Run: headless pygame with SDL's dummy video driver; simulated clock (each Clock.tick advances the game by its frame time, no real sleeping); random seed 0; keys injected as events and as key.get_pressed() state; no mouse input.
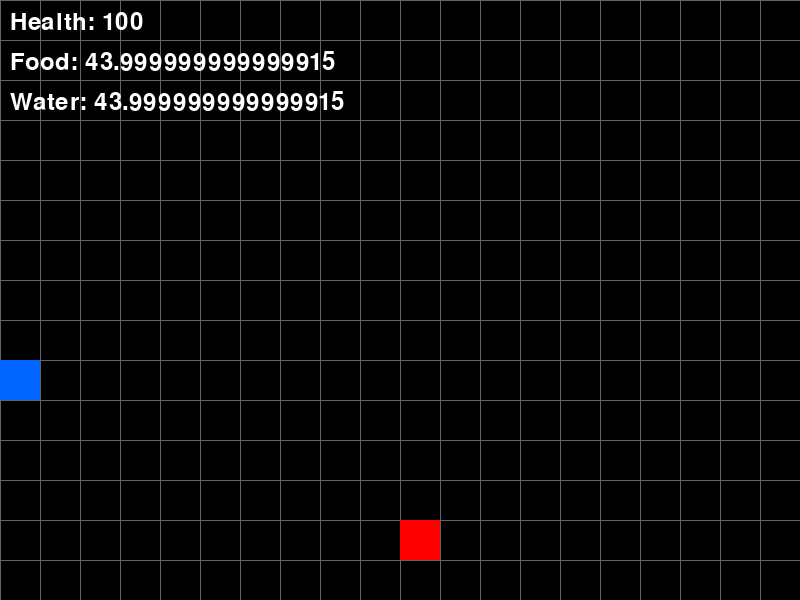
Frame 1 of 4 · flips 1–60 · no input
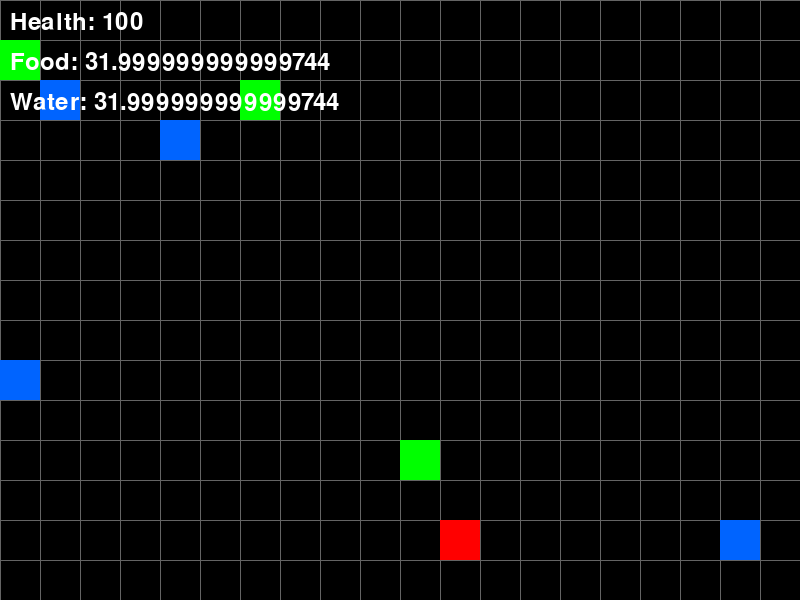
Frame 2 of 4 · flips 61–180 · tapped SPACE, RETURN · held RIGHT (→), D
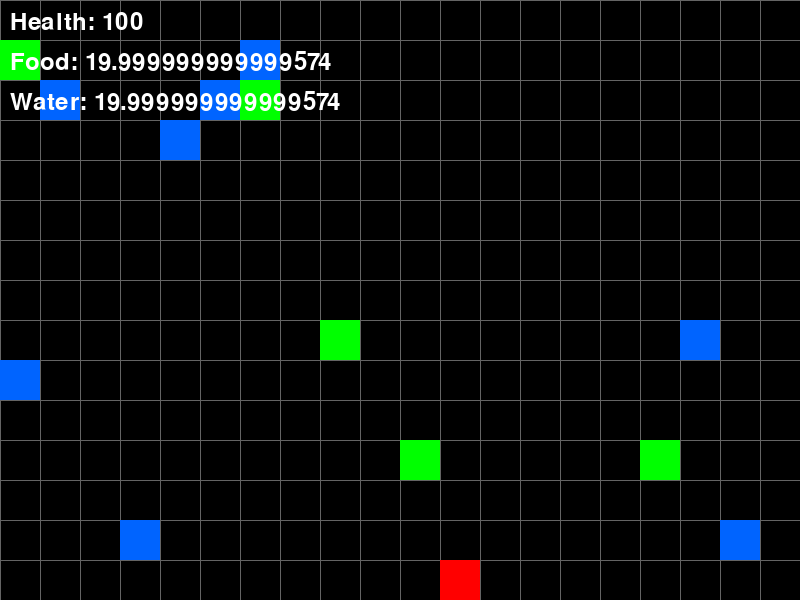
Frame 3 of 4 · flips 181–300 · held DOWN (↓), S
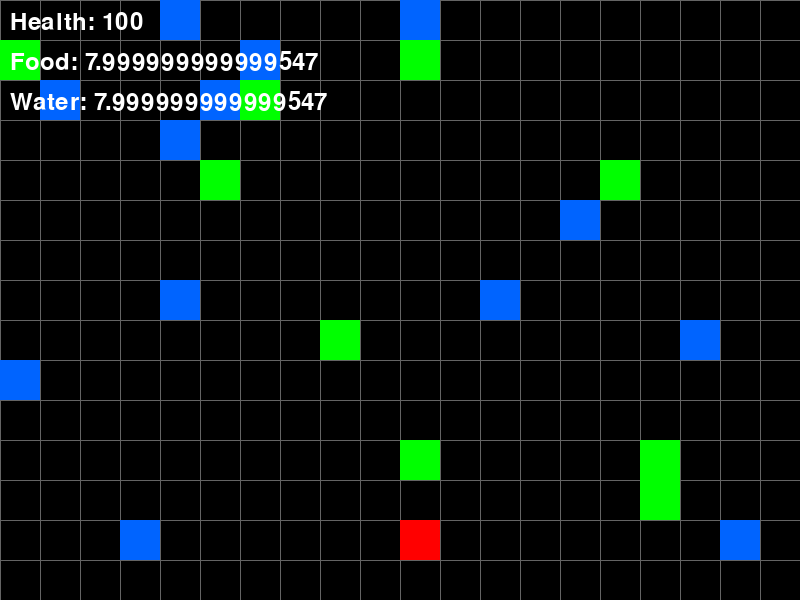
Frame 4 of 4 · flips 301–420 · held LEFT (←), A, UP (↑), W

The pygame program that drew these frames:

import pygame
import random

# Initialize Pygame
pygame.init()

# Grid settings
GRID_SIZE = 40
GRID_WIDTH = 20
GRID_HEIGHT = 15

# Set up the display
WIDTH = GRID_SIZE * GRID_WIDTH
HEIGHT = GRID_SIZE * GRID_HEIGHT
screen = pygame.display.set_mode((WIDTH, HEIGHT))
pygame.display.set_caption("Grid Survival Game")

# Colors
WHITE = (255, 255, 255)
BLACK = (0, 0, 0)
RED = (255, 0, 0)
GREEN = (0, 255, 0)
BLUE = (0, 100, 255)
GRAY = (100, 100, 100)

# Player
player_x = GRID_WIDTH // 2
player_y = GRID_HEIGHT - 2

# Resources
resources = []

# Game variables
health = 100
food = 50
water = 50

# Font
font = pygame.font.Font(None, 36)

clock = pygame.time.Clock()

def draw_grid():
    for x in range(0, WIDTH, GRID_SIZE):
        pygame.draw.line(screen, GRAY, (x, 0), (x, HEIGHT))
    for y in range(0, HEIGHT, GRID_SIZE):
        pygame.draw.line(screen, GRAY, (0, y), (WIDTH, y))

def draw_player():
    pygame.draw.rect(screen, RED, (player_x * GRID_SIZE, player_y * GRID_SIZE, GRID_SIZE, GRID_SIZE))

def draw_resources():
    for resource in resources:
        color = GREEN if resource['type'] == 'food' else BLUE
        pygame.draw.rect(screen, color, (resource['x'] * GRID_SIZE, resource['y'] * GRID_SIZE, GRID_SIZE, GRID_SIZE))

def spawn_resource():
    if random.random() < 0.05:  # 5% chance each frame
        resource_type = random.choice(['food', 'water'])
        resources.append({
            'x': random.randint(0, GRID_WIDTH - 1),
            'y': random.randint(0, GRID_HEIGHT - 1),
            'type': resource_type
        })

def draw_stats():
    health_text = font.render(f"Health: {health}", True, WHITE)
    food_text = font.render(f"Food: {food}", True, WHITE)
    water_text = font.render(f"Water: {water}", True, WHITE)
    screen.blit(health_text, (10, 10))
    screen.blit(food_text, (10, 50))
    screen.blit(water_text, (10, 90))

running = True
while running:
    for event in pygame.event.get():
        if event.type == pygame.QUIT:
            running = False
        elif event.type == pygame.KEYDOWN:
            if event.key == pygame.K_LEFT and player_x > 0:
                player_x -= 1
            elif event.key == pygame.K_RIGHT and player_x < GRID_WIDTH - 1:
                player_x += 1
            elif event.key == pygame.K_UP and player_y > 0:
                player_y -= 1
            elif event.key == pygame.K_DOWN and player_y < GRID_HEIGHT - 1:
                player_y += 1

    spawn_resource()

    # Check for collisions with resources
    for resource in resources[:]:
        if player_x == resource['x'] and player_y == resource['y']:
            if resource['type'] == 'food':
                food = min(100, food + 10)
            else:
                water = min(100, water + 10)
            resources.remove(resource)

    # Decrease food and water over time
    food = max(0, food - 0.1)
    water = max(0, water - 0.1)

    # Decrease health if food or water is zero
    if food == 0 or water == 0:
        health = max(0, health - 0.5)

    # Game over condition
    if health <= 0:
        running = False

    screen.fill(BLACK)
    draw_grid()
    draw_player()
    draw_resources()
    draw_stats()
    pygame.display.flip()

    clock.tick(60)

pygame.quit()
